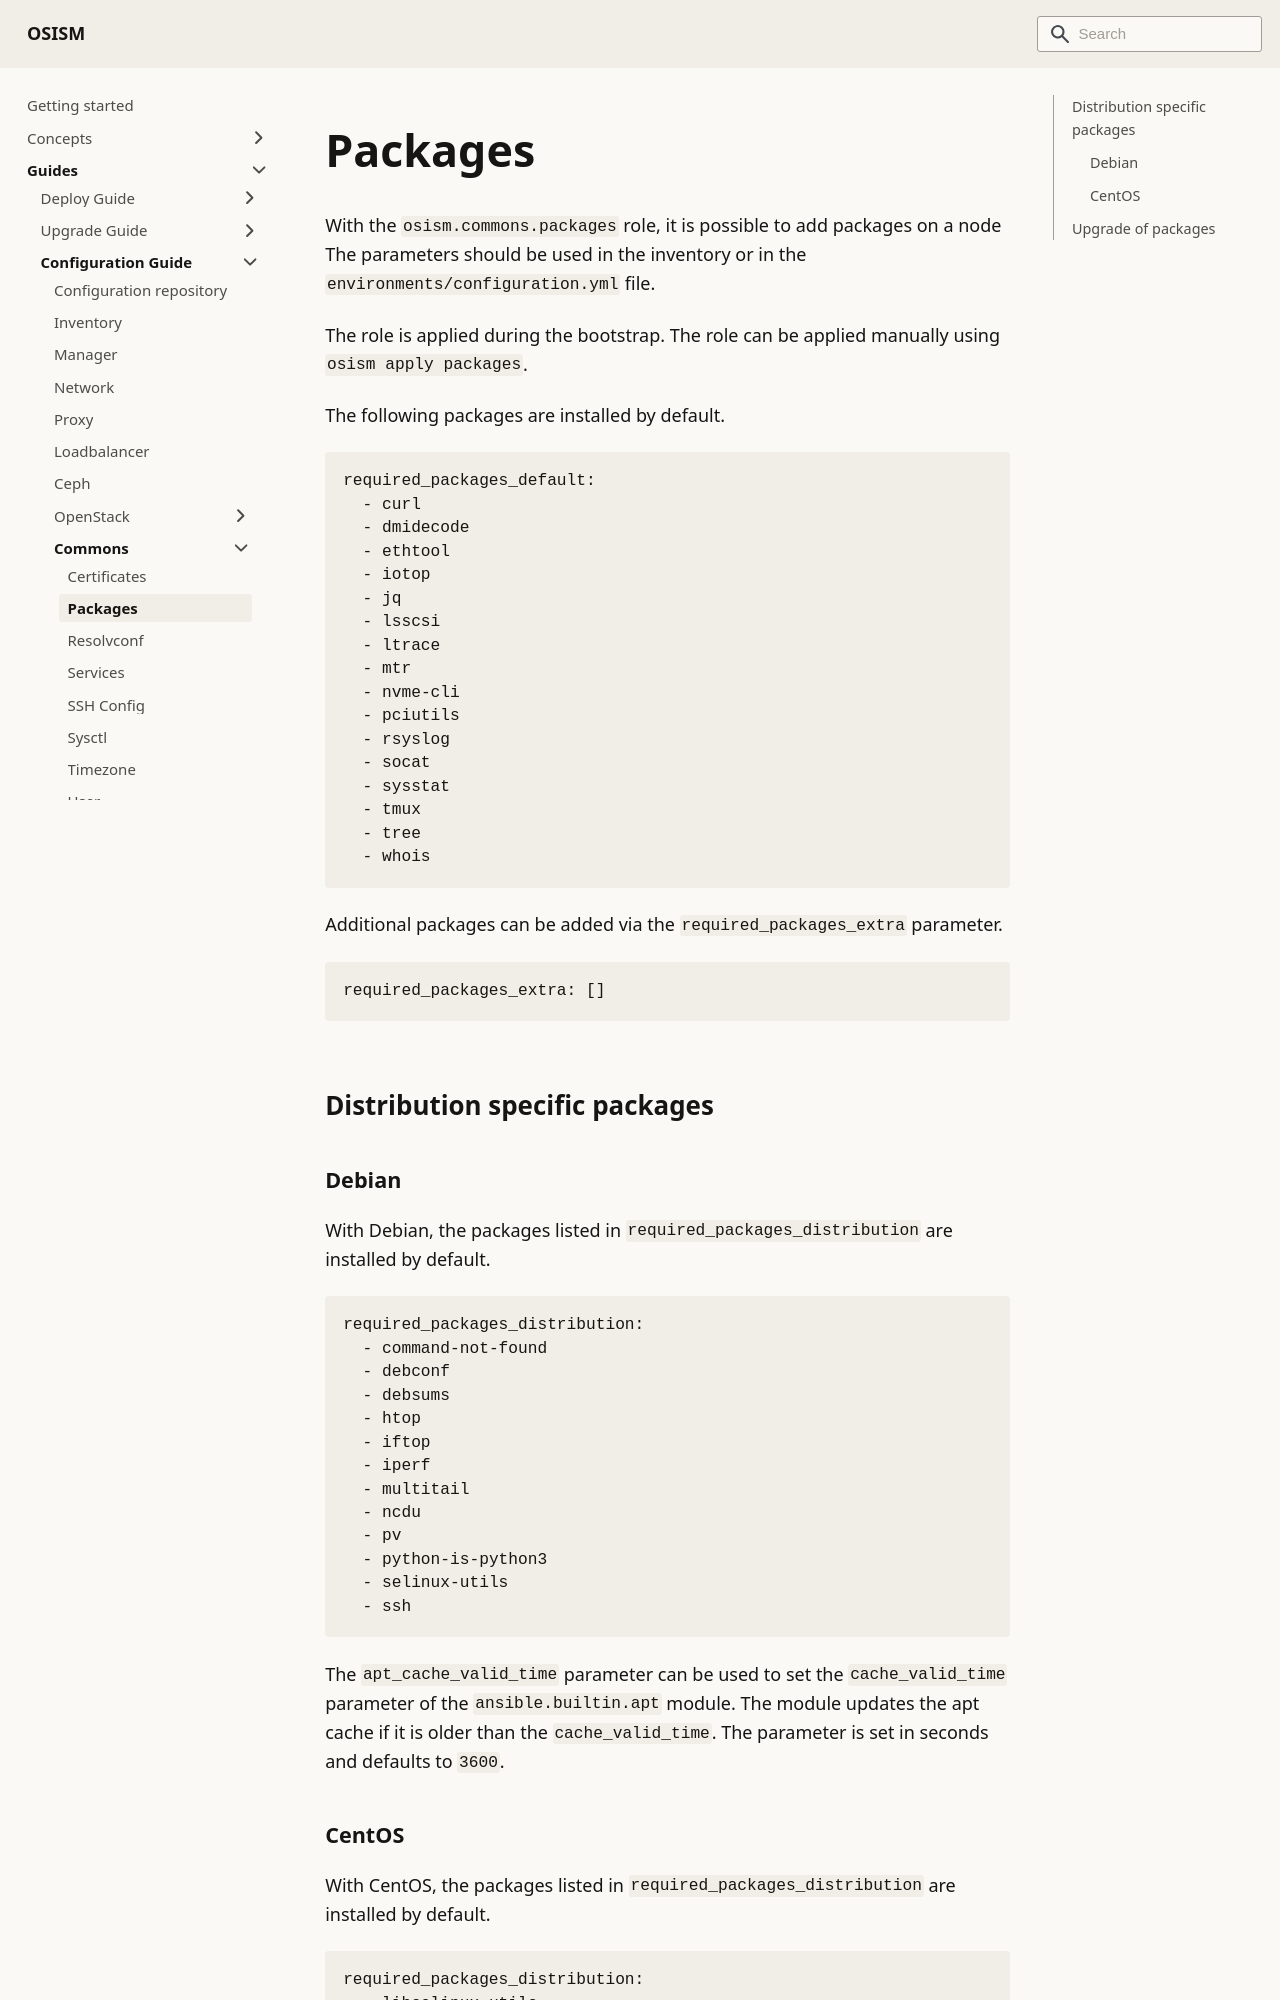

repository: osism/osism.github.io · page: docs/guides/configuration-guide/commons/packages/index.html · generator: docusaurus

---
sidebar_label: Packages
---

# Packages

With the `osism.commons.packages` role, it is possible to add packages on a node
The parameters should be used in the inventory or in the
`environments/configuration.yml` file.

The role is applied during the bootstrap. The role can be applied manually using
`osism apply packages`.

The following packages are installed by default.

```yaml
required_packages_default:
  - curl
  - dmidecode
  - ethtool
  - iotop
  - jq
  - lsscsi
  - ltrace
  - mtr
  - nvme-cli
  - pciutils
  - rsyslog
  - socat
  - sysstat
  - tmux
  - tree
  - whois
```

Additional packages can be added via the `required_packages_extra` parameter.

```yaml
required_packages_extra: []
```

## Distribution specific packages
